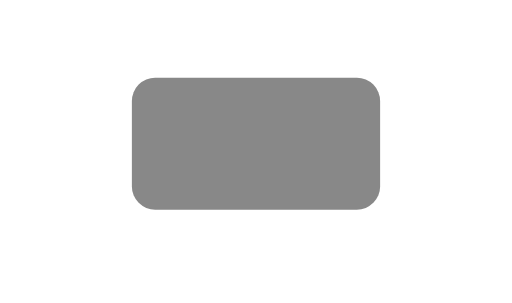
t = 0.00 s
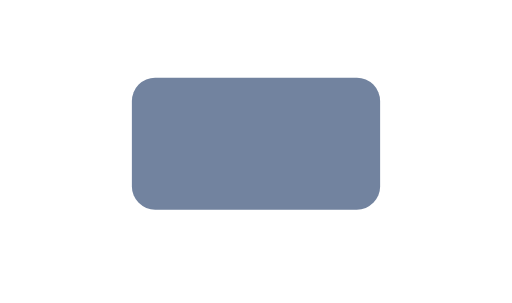
t = 0.33 s
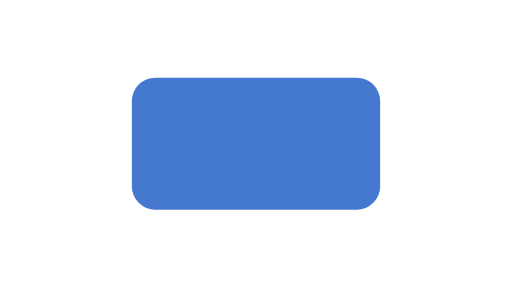
t = 0.98 s
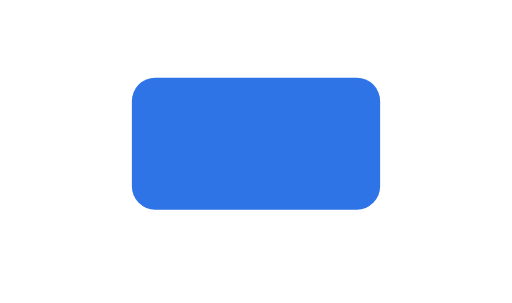
t = 1.30 s
t = 1.63 s: frame unchanged from t = 0.98 s, image omitted
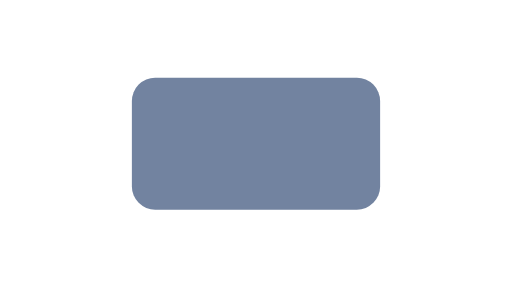
t = 2.28 s

The animated SVG that drew these frames (rendered in a browser with its animation timeline set to each time). Animation: 1 SMIL element (animate=1); one cycle of 2.60 s, repeats indefinitely.

<svg xmlns="http://www.w3.org/2000/svg" viewBox="0 0 132 78" role="img" aria-label="Color Scrub"><rect x="34" y="20" width="64" height="34" rx="6" fill="#888888"><animate attributeName="fill" dur="2.6s" repeatCount="indefinite" values="#888888;#2f74e6;#888888"/></rect>
  </svg>
